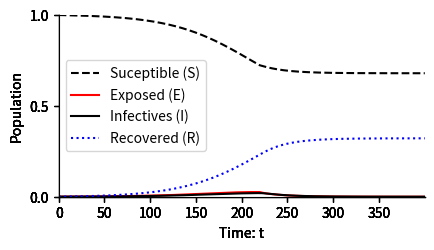

Write the Python code that produced this figure.
"""
.. _epidemic:

The SEIR model
=============
  
In the SEIR model, there is an additional class for people exposed (but not yet infective). The equations 
are now,

  .. math::

    \\begin{aligned}
        \\frac{dS}{dt} & = & - \\beta S I \\
        \\frac{dE}{dt} & = & \\beta S I - \delta E\\
        \\frac{dI}{dt} & = & \delta E -  \gamma I \\
        \\frac{dR}{dt} & = & \gamma I 
    \\end{aligned}

Simulating the model
--------------------

  Assume that :math:`\gamma=1/7` and :math:`\\beta=1/5`. Write code to draw a
  graph of :math:`I(t)` as a function of time (:math:`t`) for the cases in which
  (on average) a person is exposed for 1, 5 and respectively 9 days before they are infected.
  Assume that :math:`S(0)=999/1000`, :math:`E(0)=0`
  and :math:`I(0)=1/1000`. 
"""


import numpy as np
import matplotlib.pyplot as plt
from pylab import rcParams
import matplotlib
rcParams['figure.figsize'] = 12/2.54, 6/2.54
matplotlib.font_manager.FontProperties(family='Helvetica',size=11)
from scipy import integrate

# Parameter values
beta = 1/5
gamma = 1/7

timesteps=400

# Set up the equations here
def dXdt(X, t=0):
    return np.array([  - beta*X[0]*X[2] ,              #Susceptible X[0] is S
                      beta*X[0]*X[2]   - delta*X[1],    #Exposed X[1] is I
                      delta*X[1]   - gamma*X[2],      #Infectives X[2] is I
                      gamma*X[2]])                      #Recovered X[3] is R
                 

def plotEpidemicOverTime(ax,S,E,I,R):

    ax.plot(t, S, '--',color='k', label='Suceptible (S)')
    ax.plot(t, E  , '',color='r', label='Exposed (E)')
    ax.plot(t, I  , '-',color='k', label='Infectives (I)')
    ax.plot(t, R  , ':',color='b', label='Recovered (R)')
    ax.legend(loc='best')
    ax.set_xlabel('Time: t')
    ax.set_ylabel('Population')
    ax.spines['top'].set_visible(False)
    ax.spines['right'].set_visible(False)
    ax.set_xticks(np.arange(0,timesteps,step=50))
    ax.set_yticks(np.arange(0,1.01,step=0.5))
    ax.set_xlim(0,timesteps)
    ax.set_ylim(0,1) 

t = np.linspace(0, timesteps,  1000)               # time
X0 = np.array([0.999, 0.000, 0.001,0.0000])      # initially 99.9% are uninfected
    
# Set delta here
for delta in np.array([1,1/5,1/9]):
    X = integrate.odeint(dXdt, X0, t) # uses a Python package to simulate the interactions
    S, E, I, R = X.T
    fig,ax=plt.subplots(num=1)
    plotEpidemicOverTime(ax,S,E,I,R)
    plt.show()

##############################################################################
# Does :math:`\delta` have a large effect on the final number of people infected? 
# Add a text box and explain your answer below.





############################################################################## 
# Introducing restrictions
# ------------------------
#
# The helath authority decide to introduce restrictions when a threshold :math:`I_T`% of the population
# are infected. With restrictions :math:`\beta=1/10` and without them :math:`\beta=1/5`. The other paramters are 
# :math:`\gamma=1/7` and :math:`\delta=1/3`.
# Investigate the consequences of that decision for various values of :math:`\delta`, i.e. 
# simulate the spread,with :math:`\beta=1/5` until :math:`I(t)=I_T` and then with :math:`\beta=1/10`. 
# Make plots of :math:`R(t)` for different :math:`T` values
#



t1 = np.linspace(0, timesteps,  1000)               # time
X0 = np.array([0.999, 0.000, 0.001,0.0000])      # initially 99.9% are uninfected
    
# Set delta here
for IT in np.array([0.005,0.01,0.02]):
    beta = 1/5
    X1 = integrate.odeint(dXdt, X0, t1) # uses a Python package to simulate the interactions
    S, E, I, R = X1.T
    ind = (I>=IT).nonzero()[0]
    onepercent=int(ind[0])
    New_X0 = X1[onepercent,:]
    X = X1[:onepercent,:]
    t = t1[:onepercent]
    t2 = np.linspace(t1[onepercent], timesteps,  1000)   
    
    beta = 1/10
    X2 = integrate.odeint(dXdt, New_X0, t2) # uses a Python package to simulate the interactions
    X = np.concatenate((X, X2), axis=0)
    t = np.concatenate((t, t2), axis=0)
    S, E, I, R = X.T
    fig,ax=plt.subplots(num=1)
    plotEpidemicOverTime(ax,S,E,I,R)
    plt.show()

############################################################################## 
# Code help
# ---------
#
# The following command will help you find then :math:`I(t) \geq 0.01`

I = np.array([0.001, 0.0025, 0.005, 0.01, 0.02, 0.05])
ind = (I>=0.01).nonzero()[0]
onepercent=int(ind[0])
print('Infectives became 1 percent at time %d'% onepercent)

############################################################################## 
#
# The following code concatenates two arrays

X1 = np.array([[1, 2],[2,3],[3,6]])
X2 = np.array([[3, 8],[4,9],[5,12]])

X = np.concatenate((X1, X2), axis=0)

print('Concatinated matrix:\n')
print(X)


############################################################################## 
# Conclusions
# -----------
#
# Add a text box below and describe (in words) how :math:`\delta` affects the outcome.
#
